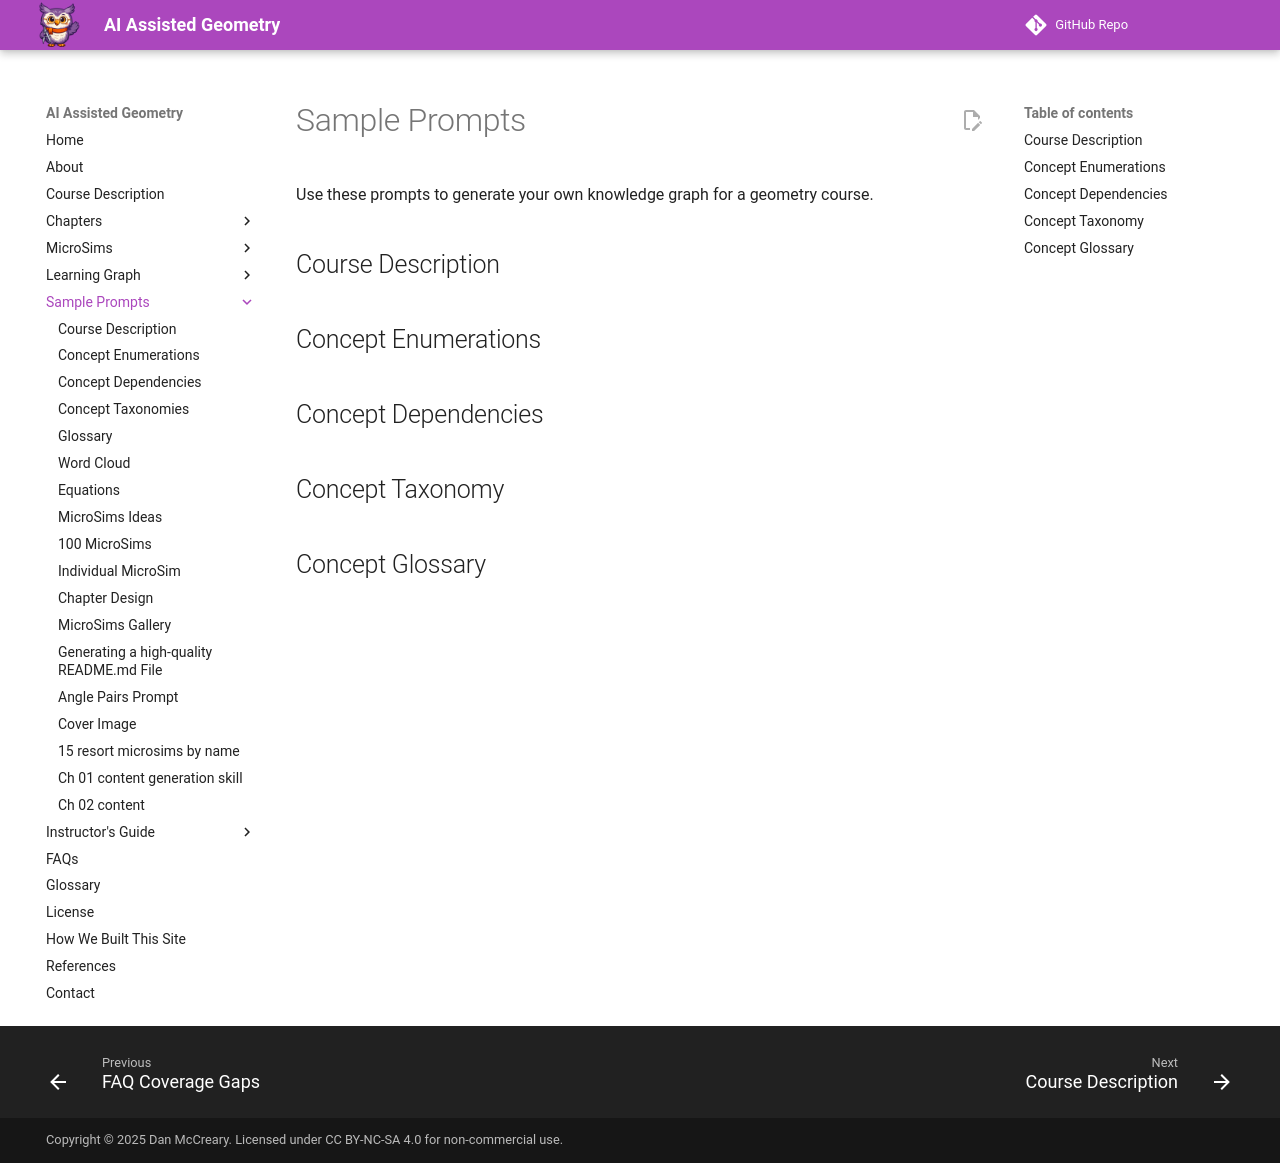

repository: dmccreary/geometry-course · page: prompts/index.html · generator: mkdocs

# Sample Prompts

Use these prompts to generate your own knowledge graph
for a geometry course.

## Course Description

## Concept Enumerations

## Concept Dependencies

## Concept Taxonomy

## Concept Glossary
